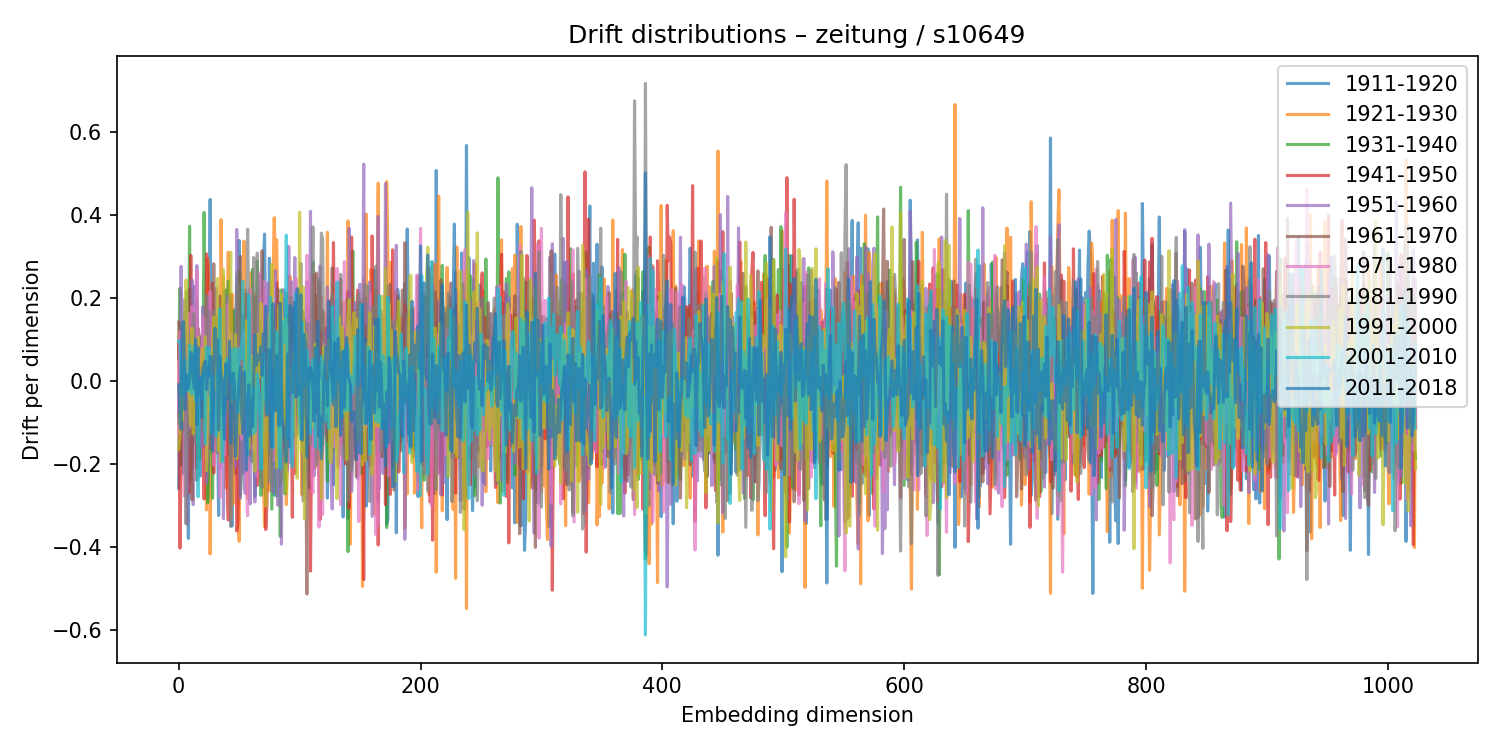

Data behind this chart, as committed beside it:
1911-1920, 1921-1930, 1931-1940, 1941-1950, 1951-1960, 1961-1970, 1971-1980, 1981-1990, 1991-2000, 2001-2010, 2011-2018
-0.2587, 0.1176, 0.05523, 0.08848, -0.0838, 0.1418, -0.126, -0.1011, -0.1653, 0.09613, -0.009044
0.04901, -0.003318, 0.224, -0.403, 0.05354, 0.1059, 0.1203, -0.03263, -0.1353, 0.09637, -0.07357
-0.2014, 0.1064, 0.1365, -0.2173, 0.2767, -0.2019, 0.04995, 0.0337, -0.01175, 0.01206, -0.116
-0.07501, -0.1159, -0.0261, 0.06687, 0.07546, -0.1593, 0.08125, -0.005927, -0.09445, -0.03558, 0.1361
-0.2227, 0.07778, 0.04449, -0.1108, -0.03029, 0.08151, -0.02268, -0.1227, 0.04808, -0.0304, 0.1431
0.1644, -0.01613, 0.09624, -0.1176, 0.1952, -0.004243, -0.278, 0.1147, 0.1591, 0.05052, -0.06936
0.003411, -0.04938, -0.06683, -0.01186, 0.191, 0.04129, 0.01796, -0.3443, 0.2438, -0.01921, 0.01529
0.03576, 0.005969, 0.2166, -0.005442, -0.3441, 0.03799, 0.1265, -0.05927, 0.1362, 0.01332, -0.01966
-0.3793, 0.0631, -0.0385, 0.1176, -0.07738, -0.1369, 0.1629, -0.1355, 0.03201, -0.02387, -0.01769
0.1222, -0.2362, 0.3734, -0.2686, -0.07781, 0.222, -0.1146, 0.1119, -0.04239, 0.08725, 0.001633
0.06322, -0.124, -0.2404, 0.3031, -0.1573, -0.1505, 0.1319, 0.02676, -0.106, 0.04091, 0.06863
-0.01142, -0.02918, 0.1136, -0.2111, 0.244, -0.2861, 0.1797, -0.03753, 0.1278, -0.03185, 0.06384
0.0419, -0.000759, -0.02612, 0.1577, -0.2983, 0.1302, -0.04315, 0.1618, -0.1275, 0.05148, 0.009336
0.2278, -0.1087, -0.112, 0.03165, 0.04304, -0.1098, 0.04317, 0.1152, -0.07006, 0.08542, -0.01889
-0.01858, 0.1164, 0.04404, 0.08175, -0.1467, -0.02151, 0.2106, -0.1505, -0.03797, -0.0481, 0.1007
-0.01173, -0.06499, 0.1982, -0.2094, 0.2784, -0.2395, 0.2648, -0.05862, 0.03243, 0.07568, -0.1044
-0.1028, 0.1003, -0.0607, 0.02172, 0.0271, 0.1264, 0.05033, 0.00194, 0.1044, -0.2791, 0.08087
0.04044, -0.007945, -0.1882, 0.06454, -0.006769, 0.1069, -0.05128, -0.008343, 0.05146, -0.01693, -0.02807
-0.2289, 0.04988, 0.09521, -0.0582, -0.1274, 0.06849, 0.08125, -0.002142, 0.02276, 0.0002666, 0.00711
0.1075, -0.08767, -0.1019, 0.08142, -0.1604, 0.02885, 0.06172, -0.06414, 0.0145, 0.01028, -0.08692
0.03318, 0.04918, -0.01428, -0.09948, 0.179, -0.08626, 0.1558, -0.1243, 0.07915, -0.04225, 0.03125
-0.007272, -0.09776, 0.4065, -0.2843, 0.0524, -0.05511, 0.08124, -0.1029, -0.03173, 0.02307, 0.03787
-0.1607, -0.06023, 0.115, -0.04691, 0.04797, -0.1005, 0.1483, -0.005252, 0.1071, -0.1519, 0.04808
0.03082, -0.3109, 0.05047, 0.3066, -0.2457, 0.08067, -0.1887, 0.2058, -0.2159, 0.08244, -0.01996
-0.2821, 0.2947, -0.2935, 0.2731, -0.187, -0.001039, -0.1155, 0.1181, -0.03487, 0.03527, 0.0315
-0.01659, 0.2297, -0.1689, -0.1593, 0.2019, -0.08923, -0.04673, 0.1686, -0.05782, 0.08104, 0.01135
0.4377, -0.4172, 0.02238, 0.1743, -0.09801, -0.1628, 0.2152, -0.1557, -0.07214, -0.0175, 0.05978
-0.09118, -0.01754, 0.08147, -0.02752, -0.009104, -0.03273, -0.01938, 0.03833, 0.06807, -0.1254, 0.05706
0.03426, -0.08087, -0.2827, 0.2362, -0.07995, 0.004826, 0.03052, -0.1059, 0.06847, 0.01237, -0.1696
-0.05532, 0.08266, 0.01543, -0.222, -0.08592, 0.2828, -0.2036, 0.1684, 0.1547, -0.1031, -0.002025
0.0736, -0.01443, -0.0844, -0.03814, -0.06911, -0.05226, 0.004824, 0.1433, 0.0604, -0.123, 0.1274
-0.01942, -0.04592, -0.02426, 0.0857, 0.2234, -0.08588, 0.08434, -0.07879, -0.01987, -0.132, 0.04077
-0.06869, -0.07383, 0.04849, 0.1567, -0.04845, -0.117, -0.03331, -0.1736, 0.2473, 0.02604, 0.09887
-0.3242, 0.1104, 0.09991, 0.0821, -0.06341, -0.06624, -0.08056, 0.1554, -0.1661, 0.01794, -0.1182
0.0006115, -0.07263, -0.03398, 0.117, -0.2115, 0.205, -0.2812, 0.0685, -0.1547, 0.1742, 0.05934
-0.1921, 0.3895, 0.07433, -0.02323, -0.1193, 0.1771, -0.04032, 0.03887, -0.1949, -0.05982, 0.005184
-0.1145, 0.133, 0.04286, -0.04871, 0.04136, -0.04888, 0.03535, -0.08219, 0.1311, -0.1945, 0.007124
-0.1096, 0.2514, -0.01056, 0.07492, -0.332, -0.019, 0.1156, -0.04277, 0.2683, -0.1444, -0.07447
-0.0666, 0.1147, 0.08393, -0.05697, -0.03871, 0.06167, -0.1778, 0.217, 0.03129, -0.003978, -0.1407
-0.01408, -0.2569, 0.2194, -0.1238, 0.1587, -0.004533, -0.04765, 0.07697, -0.03594, 0.03286, 0.04188
-0.1759, 0.08228, 0.09978, -0.2417, 0.142, -0.1052, 0.1852, -0.07499, 0.03218, 0.05374, -0.04344
-0.09468, 0.3106, 0.2408, -0.3352, 0.2056, -0.02889, 0.02221, 0.0518, 0.035, 0.04573, -0.02977
0.09328, -0.03766, 0.1669, 0.05124, 0.03397, -0.1643, 0.03829, -0.01961, 0.1508, 0.01145, 0.09555
0.1896, -0.3297, 0.09645, 0.2076, -0.0497, -0.199, 0.1162, -0.3505, 0.3105, -0.004691, -0.1492
-0.35, 0.2102, -0.02658, -0.06813, 0.006718, 0.06322, -0.01027, 0.005589, -0.0518, 0.07673, -0.05946
0.1734, -0.2965, 0.03643, 0.09345, 0.1107, -0.04231, 0.03318, -0.1537, 0.0003918, -0.04459, 0.01949
-0.0797, 0.08863, 0.1678, -0.0451, 0.05245, 0.02695, -0.07464, 0.104, -0.02939, 0.001243, -0.007536
-0.2232, 0.1551, 0.09475, 0.07768, -0.2074, -0.05996, 0.03346, -0.02585, 0.1119, 0.07908, -0.1814
0.01183, -0.1256, 0.2491, -0.3615, 0.3655, -0.0861, 0.08888, 0.1195, -0.187, -0.01731, -0.1003
0.1049, -0.2118, 0.2638, -0.3398, 0.04633, 0.2088, -0.1017, 0.2328, -0.02341, -0.07603, -0.04232
0.339, -0.3865, 0.2628, -0.07024, -0.1711, 0.1833, 0.08284, -0.03839, 0.03387, 0.07722, -0.001987
0.07003, 0.08007, -0.2771, 0.1012, -0.2826, 0.3009, 0.07624, -0.09531, -0.1268, 0.07221, 0.03347
0.006658, 0.1365, -0.2176, 0.09225, -0.04085, 0.01004, -0.1405, 0.09897, -0.08741, 0.05513, -0.07475
-0.1715, -0.007741, -0.02609, 0.1583, -0.1151, -0.1223, 0.06261, -0.1135, -0.0704, 0.2407, -0.1266
-0.2219, 0.3373, -0.008474, 0.05277, -0.2213, 0.00353, 0.1195, -0.05744, 0.02749, 0.05466, 0.02284
0.2195, -0.1009, -0.02392, 0.03984, -0.2712, 0.157, -0.04265, 0.07501, 0.02512, 0.01406, -0.1167
0.06411, 0.05473, 0.01766, -0.001963, -0.08111, 0.2093, -0.2498, 0.02446, 0.1448, -0.0003204, -0.2152
0.1691, -0.2827, 0.04961, -0.06279, -0.02442, 0.05857, -0.325, 0.3661, -0.02306, -0.1797, -0.05064
-0.03765, -0.03473, -0.01302, -0.1249, -0.05207, -0.179, 0.09324, 0.1465, -0.1626, 0.2069, -0.008908
0.0124, -0.02086, 0.17, 0.09411, -0.2966, -0.09084, 0.2229, -0.04323, -0.07331, 0.03959, -0.1322
... 964 more rows
